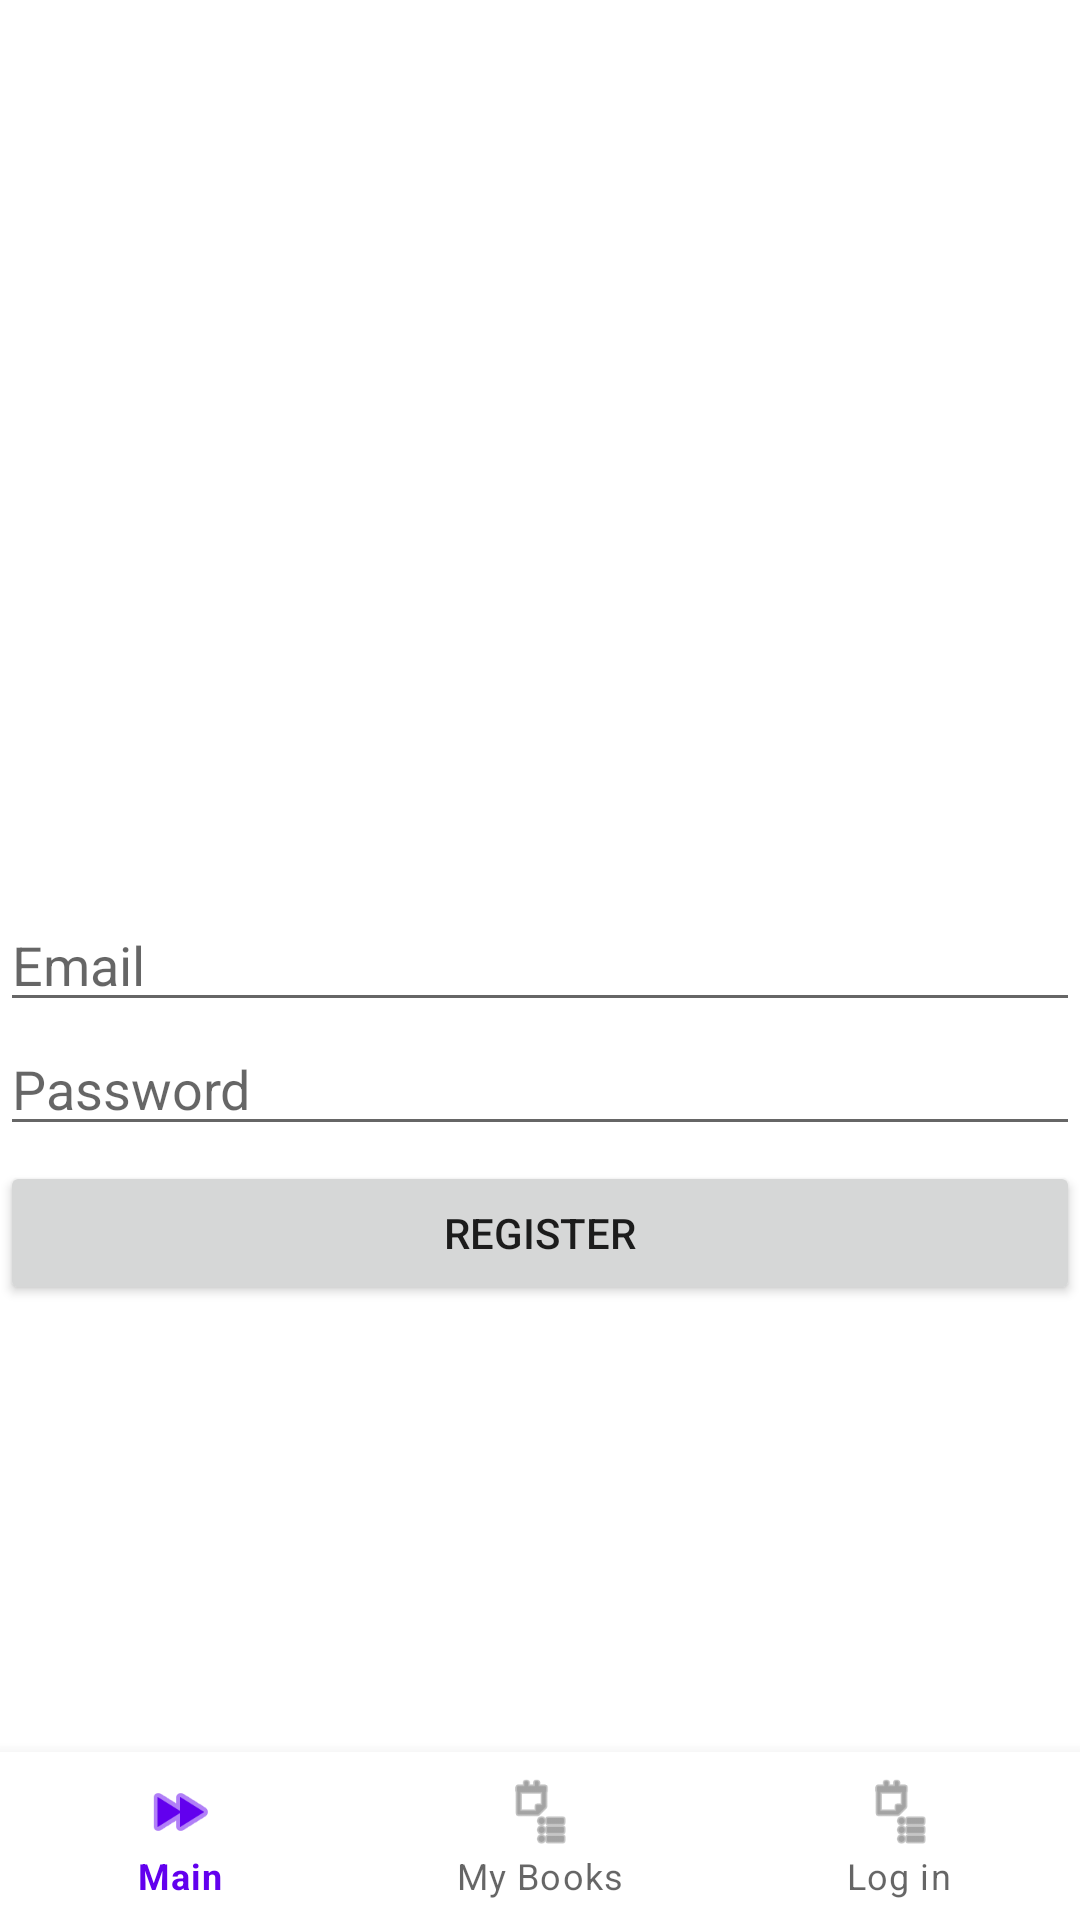

Write the Android layout XML for this screen, with the resource values it uses.
<!-- AndroidManifest.xml: application theme Theme.Boook_sale -->
<!-- res/layout/activity_register.xml -->
<?xml version="1.0" encoding="utf-8"?>
<RelativeLayout xmlns:android="http://schemas.android.com/apk/res/android"
    xmlns:tools="http://schemas.android.com/tools"
    android:layout_width="match_parent"
    android:layout_height="match_parent"
    xmlns:app="http://schemas.android.com/apk/res-auto"
    android:background="#FFFFFF"
    tools:context=".Users_auth.RegisterActivity">

    <EditText
        android:id="@+id/editTextEmailRegister"
        android:layout_width="match_parent"
        android:layout_height="wrap_content"
        android:layout_centerInParent="true"
        android:hint="Email"
        android:inputType="textEmailAddress" />

    <EditText
        android:id="@+id/editTextPasswordRegister"
        android:layout_width="match_parent"
        android:layout_height="wrap_content"
        android:layout_below="@id/editTextEmailRegister"
        android:hint="Password"
        android:inputType="textPassword" />

    <Button
        android:id="@+id/buttonRegister"
        android:layout_width="match_parent"
        android:layout_height="wrap_content"
        android:layout_below="@id/editTextPasswordRegister"
        android:layout_marginTop="5dp"
        android:text="Register" />

    <com.google.android.material.bottomnavigation.BottomNavigationView
        android:id="@+id/bottom_navigation"
        android:layout_alignParentBottom="true"
        android:layout_width="match_parent"
        android:layout_height="wrap_content"
        android:background="?android:attr/windowBackground"
        app:menu="@menu/bottom_navigation_menu" />

</RelativeLayout>
<!-- resources referenced by this layout -->
<resources>
  <style name="Theme.Boook_sale" parent="Theme.MaterialComponents.DayNight.DarkActionBar">
          
          <item name="colorPrimary">@color/purple_500</item>
          <item name="colorPrimaryVariant">@color/purple_700</item>
          <item name="colorOnPrimary">@color/white</item>
          
          <item name="colorSecondary">@color/teal_200</item>
          <item name="colorSecondaryVariant">@color/teal_700</item>
          <item name="colorOnSecondary">@color/black</item>
          
          <item name="android:statusBarColor">?attr/colorPrimaryVariant</item>
          
      </style>
  <!-- not gathered from this repository: default colours our renderer supplied (Android Studio template values) -->
  <color name="purple_500">#FF6200EE</color>
  <color name="purple_700">#FF3700B3</color>
  <color name="teal_200">#FF03DAC5</color>
  <color name="teal_700">#FF018786</color>
  <color name="black">#FF000000</color>
  <color name="white">#FFFFFFFF</color>
</resources>
